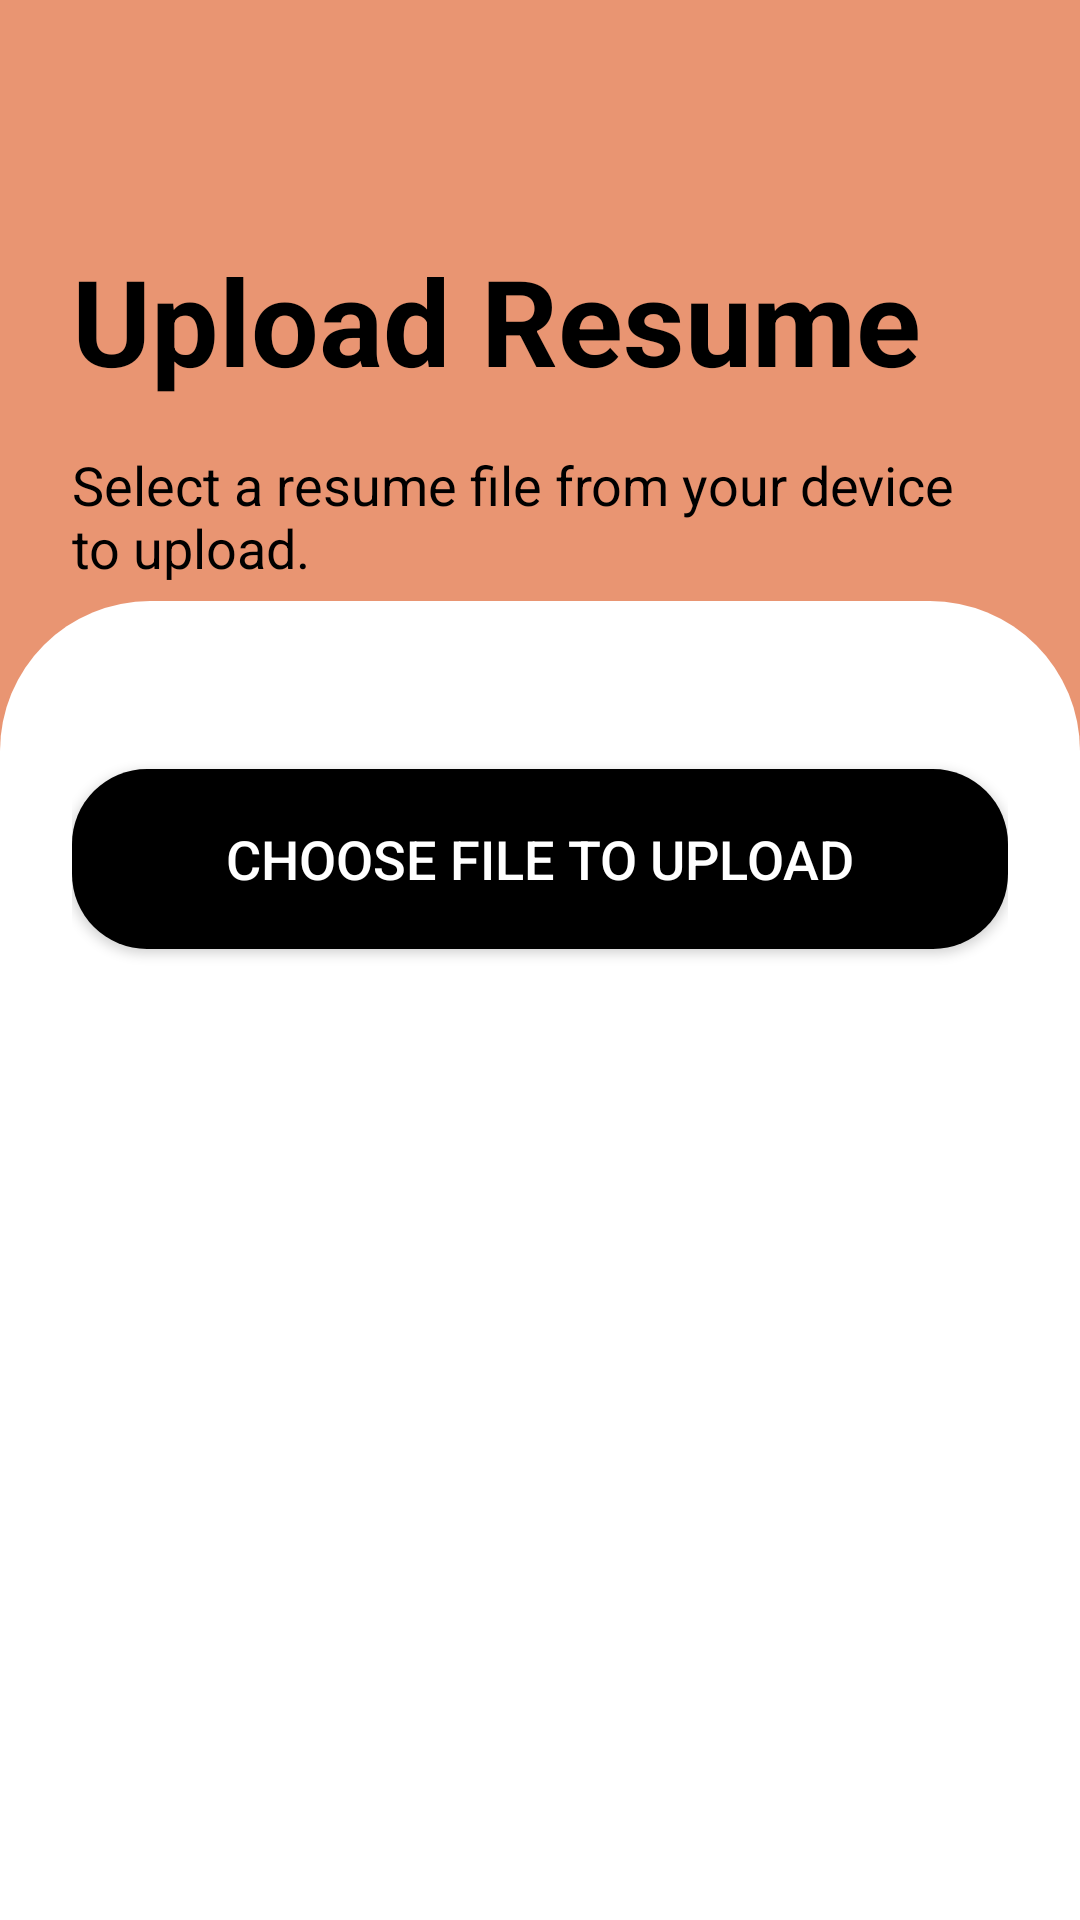

This screen was rendered from an Android layout file. Write that file and the resources it references.
<!-- AndroidManifest.xml: activity theme Theme.AppCompat.Light.DarkActionBar -->
<!-- res/layout/activity_upload_resume.xml -->
<?xml version="1.0" encoding="utf-8"?>
<LinearLayout xmlns:android="http://schemas.android.com/apk/res/android"
    android:layout_width="match_parent"
    android:layout_height="match_parent"
    android:background="@color/light_orange"
    android:orientation="vertical"
    android:padding="0dp">

    <LinearLayout
        android:layout_width="match_parent"
        android:layout_height="250dp"
        android:background="@color/light_orange"
        android:orientation="vertical"
        android:padding="24dp">

        <ImageView
            android:id="@+id/btnBack"
            android:layout_width="32dp"
            android:layout_height="32dp"
            android:contentDescription="Back"
            android:src="@drawable/ic_back" />

        <TextView
            android:layout_width="wrap_content"
            android:layout_height="wrap_content"
            android:layout_marginTop="24dp"
            android:text="Upload Resume"
            android:textColor="@android:color/black"
            android:textSize="40sp"
            android:textStyle="bold" />

        <TextView
            android:layout_width="wrap_content"
            android:layout_height="wrap_content"
            android:layout_marginTop="16dp"
            android:text="Select a resume file from your device to upload."
            android:textColor="@android:color/black"
            android:textSize="18sp" />

    </LinearLayout>

    <LinearLayout
        android:layout_width="match_parent"
        android:layout_height="match_parent"
        android:layout_marginTop="-50dp"
        android:background="@drawable/rounded_white_bg"
        android:orientation="vertical"
        android:padding="24dp">

        <Button
            android:id="@+id/btnUpload"
            android:layout_width="match_parent"
            android:layout_height="60dp"
            android:layout_marginTop="32dp"
            android:background="@drawable/rounded_black_button"
            android:text="Choose File to Upload"
            android:textColor="@android:color/white"
            android:textSize="18sp" />

        <TextView
            android:id="@+id/tvFileName"
            android:layout_width="wrap_content"
            android:layout_height="wrap_content"
            android:layout_marginTop="16dp"
            android:text="" android:textColor="@android:color/black"
            android:textSize="16sp"
            android:layout_gravity="center_horizontal"/>

        <ProgressBar
            android:id="@+id/progressBar"
            android:layout_width="wrap_content"
            android:layout_height="wrap_content"
            android:layout_marginTop="24dp"
            android:layout_gravity="center_horizontal"
            android:visibility="gone" /> <TextView
        android:id="@+id/tvUploadStatus"
        android:layout_width="wrap_content"
        android:layout_height="wrap_content"
        android:layout_marginTop="16dp"
        android:text="" android:textColor="@android:color/black"
        android:textSize="16sp"
        android:layout_gravity="center_horizontal"/>

    </LinearLayout>

</LinearLayout>
<!-- resources referenced by this layout -->
<resources>
  <color name="light_orange">#E99572</color>
  <!-- drawable rounded_black_button (drawable) -->
  <shape xmlns:android="http://schemas.android.com/apk/res/android">
      <solid android:color="@android:color/black"/>
      <corners android:radius="25dp"/>
  </shape>
  <!-- drawable rounded_white_bg (drawable) -->
  <shape xmlns:android="http://schemas.android.com/apk/res/android">
      <solid android:color="@android:color/white"/>
      <corners android:topLeftRadius="50dp" android:topRightRadius="50dp"/>
  </shape>
</resources>
